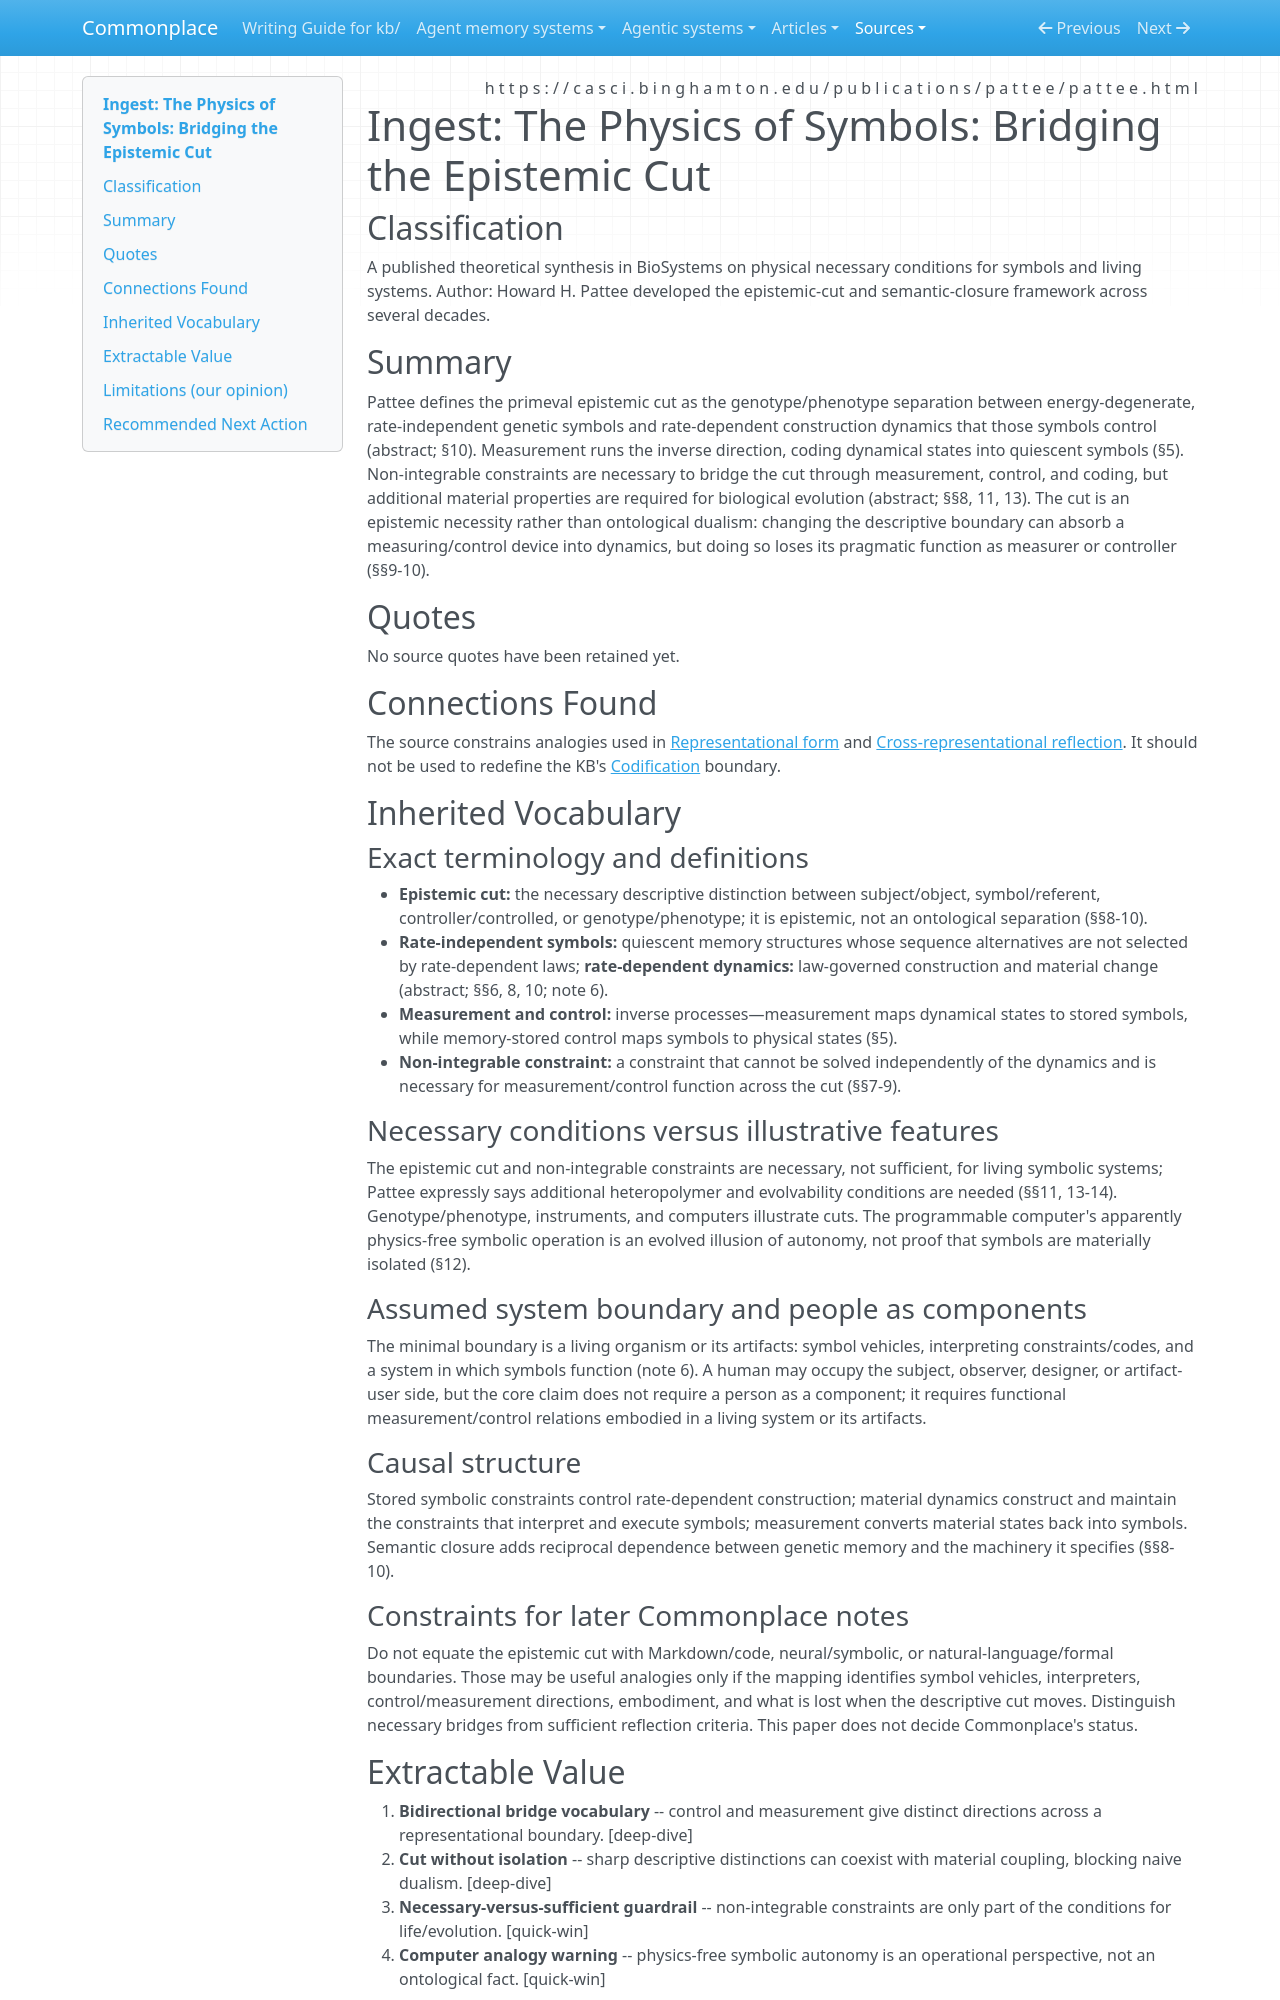

repository: zby/commonplace · page: sources/pattee-physics-of-symbols-2001.ingest/index.html · generator: mkdocs

---
description: "Epistemic-cut vocabulary for symbolic constraints, material dynamics, and the limits of natural-language/code analogies"
source: https://casci.binghamton.edu/publications/pattee/pattee.html
captured: "2026-07-14"
capture: web-fetch
genre: scientific-paper
snapshot_sha256: 349cc9a71b02a52577e15f844f77df5a44bfed4eea79cf676e4bdefd8f580a3e
ingested: "2026-07-14"
type: types/ingest-report.md
domains: [epistemic-cut, symbols, material-dynamics]
---

# Ingest: The Physics of Symbols: Bridging the Epistemic Cut

## Classification

A published theoretical synthesis in BioSystems on physical necessary conditions for symbols and living systems.
Author: Howard H. Pattee developed the epistemic-cut and semantic-closure framework across several decades.

## Summary

Pattee defines the primeval epistemic cut as the genotype/phenotype separation between energy-degenerate, rate-independent genetic symbols and rate-dependent construction dynamics that those symbols control (abstract; §10). Measurement runs the inverse direction, coding dynamical states into quiescent symbols (§5). Non-integrable constraints are necessary to bridge the cut through measurement, control, and coding, but additional material properties are required for biological evolution (abstract; §§8, 11, 13). The cut is an epistemic necessity rather than ontological dualism: changing the descriptive boundary can absorb a measuring/control device into dynamics, but doing so loses its pragmatic function as measurer or controller (§§9-10).

## Quotes

No source quotes have been retained yet.

## Connections Found

The source constrains analogies used in [Representational form](../theory/definitions/representational-form.md) and [Cross-representational reflection](../theory/reflective-coverage-is-graded-across-representational-forms.md). It should not be used to redefine the KB's [Codification](../theory/definitions/codification.md) boundary.

## Inherited Vocabulary

### Exact terminology and definitions

- **Epistemic cut:** the necessary descriptive distinction between subject/object, symbol/referent, controller/controlled, or genotype/phenotype; it is epistemic, not an ontological separation (§§8-10).
- **Rate-independent symbols:** quiescent memory structures whose sequence alternatives are not selected by rate-dependent laws; **rate-dependent dynamics:** law-governed construction and material change (abstract; §§6, 8, 10; note 6).
- **Measurement and control:** inverse processes—measurement maps dynamical states to stored symbols, while memory-stored control maps symbols to physical states (§5).
- **Non-integrable constraint:** a constraint that cannot be solved independently of the dynamics and is necessary for measurement/control function across the cut (§§7-9).

### Necessary conditions versus illustrative features

The epistemic cut and non-integrable constraints are necessary, not sufficient, for living symbolic systems; Pattee expressly says additional heteropolymer and evolvability conditions are needed (§§11, 13-14). Genotype/phenotype, instruments, and computers illustrate cuts. The programmable computer's apparently physics-free symbolic operation is an evolved illusion of autonomy, not proof that symbols are materially isolated (§12).

### Assumed system boundary and people as components

The minimal boundary is a living organism or its artifacts: symbol vehicles, interpreting constraints/codes, and a system in which symbols function (note 6). A human may occupy the subject, observer, designer, or artifact-user side, but the core claim does not require a person as a component; it requires functional measurement/control relations embodied in a living system or its artifacts.

### Causal structure

Stored symbolic constraints control rate-dependent construction; material dynamics construct and maintain the constraints that interpret and execute symbols; measurement converts material states back into symbols. Semantic closure adds reciprocal dependence between genetic memory and the machinery it specifies (§§8-10).

### Constraints for later Commonplace notes

Do not equate the epistemic cut with Markdown/code, neural/symbolic, or natural-language/formal boundaries. Those may be useful analogies only if the mapping identifies symbol vehicles, interpreters, control/measurement directions, embodiment, and what is lost when the descriptive cut moves. Distinguish necessary bridges from sufficient reflection criteria. This paper does not decide Commonplace's status.
